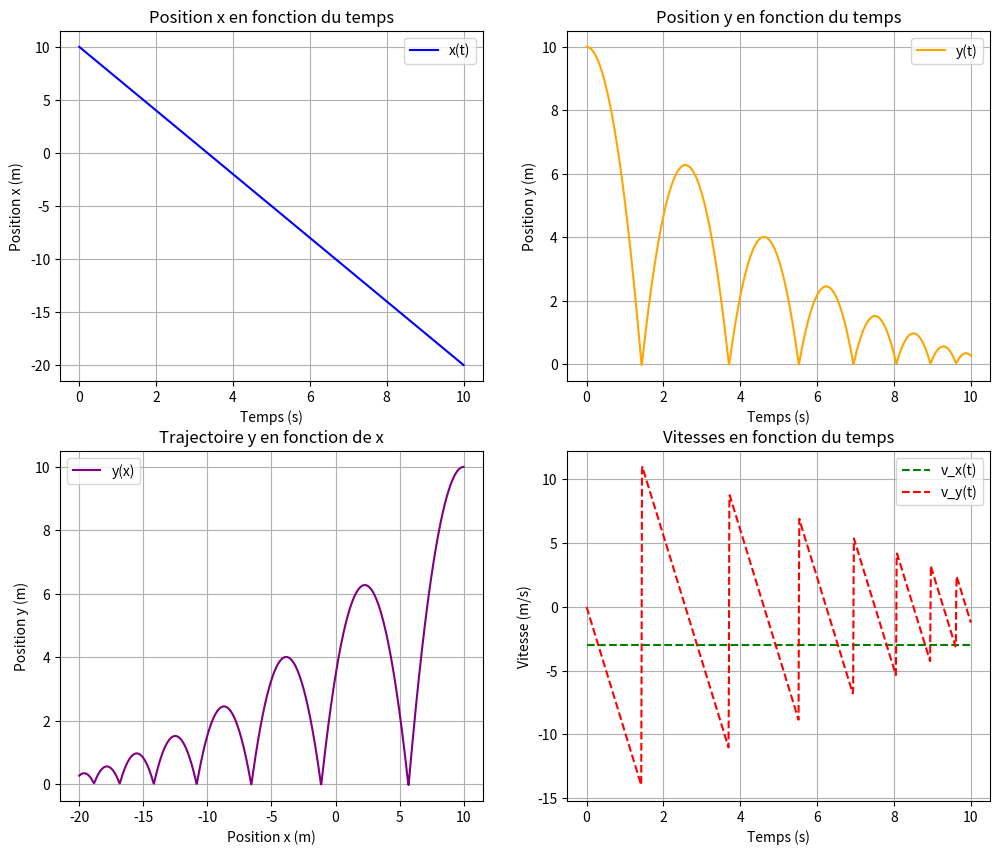
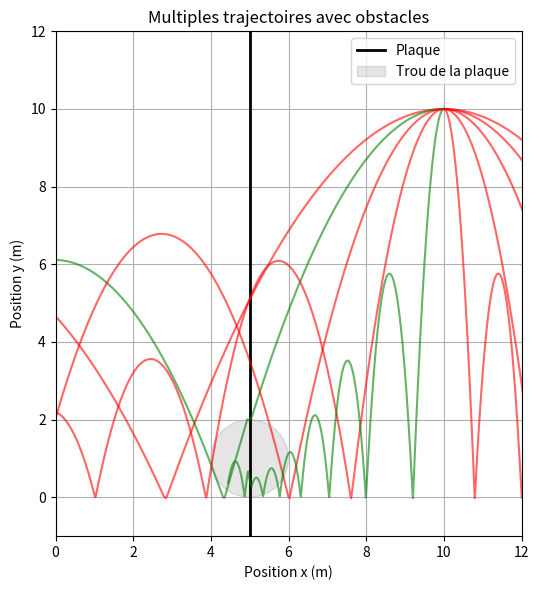

Write the Python code that produced these figures, in order.
import numpy as np
import matplotlib.pyplot as plt
import scipy.integrate as spi

# Paramètres
m, r = 0.2, 0.05  # Masse et rayon de la balle
g, c, k = 9.81, 5, 5000  # Constantes de simulation
x0, y0 = 10, 10  # Position initiale
t_max = 10

# Paramètres des obstacles
x_plaque = 5  # Position de la plaque
y_plaque = 1  # Hauteur du centre du trou de la plaque
r_plaque = 1  # Rayon du trou de la plaque
x_trou = 3
r_trou = 1

# Fonction d'évolution pour solve_ivp
def equations(t, z):
    x, y, vx, vy = z
    ax = 0  # Accélération horizontale nulle
    ay = -g  # Accélération verticale par défaut

    # Vérifier si la balle est sous la plaque et rebondir si nécessaire
    if y <= y_plaque + r_plaque and (x_plaque - r <= x <= x_plaque + r):
        # La balle touche la plaque, on inverse la vitesse verticale
        vy = -vy * 0.8  # Coefficient de restitution pour l'élasticité du rebond
        y = y_plaque + r_plaque  # Assurer que la balle ne passe pas à travers la plaque
    elif y > r:  # Chute libre
        ay = -g  # Accélération gravitationnelle (avant la plaque)
    else:  # Phase de rebond (sur le sol ou après un rebond sur la plaque)
        ay = -g - k * (y - r) / m - c * vy / m

    return [vx, vy, ax, ay]


# Fonction pour vérifier si la balle passe dans le trou de la plaque
def traverse_plaque(x_values, y_values):
    for x, y in zip(x_values, y_values):
        if x_plaque - r <= x <= x_plaque + r:
            distance_to_center = abs(y - y_plaque)
            if distance_to_center <= r_plaque:
                return True  # La balle passe dans le trou
    return False

# Fonction pour vérifier si la balle atterrit dans le trou du sol
def atterrir_dans_trou_sol(x_values, y_values):
    for x, y in zip(x_values, y_values):
        # Vérifier si la balle est dans la plage horizontale du trou du sol
        if x_trou - r <= x <= x_trou + r:
            # Vérifier si la balle touche le sol dans la plage du trou
            if y <= r:  # Le sol est au niveau y = 0, donc y <= r signifie qu'elle touche le sol
                return True  # La balle atterrit dans le trou du sol
    return False


# Simulation avec une vitesse initiale modifiée
initial_conditions = [x0, y0, -3, 0]  # Exemple de vitesse initiale (ajustée si nécessaire)
solution = spi.solve_ivp(equations, [0, t_max], initial_conditions, t_eval=np.linspace(0, t_max, 1000))
x_values = solution.y[0]
y_values = solution.y[1]

# Création d'une figure avec une grille 2x2 pour les sous-graphes
plt.figure(figsize=(12, 10))

# Tracé de la position x(t)
plt.subplot(2, 2, 1)
plt.plot(solution.t, solution.y[0], label='x(t)', color='blue')
plt.xlabel('Temps (s)')
plt.ylabel('Position x (m)')
plt.title('Position x en fonction du temps')
plt.legend()
plt.grid()

# Tracé de la position y(t)
plt.subplot(2, 2, 2)
plt.plot(solution.t, solution.y[1], label='y(t)', color='orange')
plt.xlabel('Temps (s)')
plt.ylabel('Position y (m)')
plt.title('Position y en fonction du temps')
plt.legend()
plt.grid()

# Tracé de la trajectoire y(x)
plt.subplot(2, 2, 3)
plt.plot(solution.y[0], solution.y[1], label='y(x)', color='purple')
plt.xlabel('Position x (m)')
plt.ylabel('Position y (m)')
plt.title('Trajectoire y en fonction de x')
plt.legend()
plt.grid()

# Tracé des vitesses vx(t) et vy(t)
plt.subplot(2, 2, 4)
plt.plot(solution.t, solution.y[2], label="v_x(t)", linestyle='--', color='green')
plt.plot(solution.t, solution.y[3], label="v_y(t)", linestyle='--', color='red')
plt.xlabel('Temps (s)')
plt.ylabel('Vitesse (m/s)')
plt.title('Vitesses en fonction du temps')
plt.legend()
plt.grid()

# Partie 1.3 : Trajectoires multiples avec la plaque
plt.figure(figsize=(8, 6))

# Tracé de la plaque comme une ligne noire
plt.axvline(x=x_plaque, color="black", linestyle="-", linewidth=2, label="Plaque")


# Génération de trajectoires avec différentes vitesses initiales pour vx
for vx0 in np.linspace(-5, 5, 10):  # Différentes vitesses initiales horizontales
    vy0 = 0  # Vitesse initiale verticale fixe
    initial_conditions = [x0, y0, vx0, vy0]
    solution = spi.solve_ivp(equations, [0, t_max], initial_conditions, t_eval=np.linspace(0, t_max, 1000))

    x_values = solution.y[0]
    y_values = solution.y[1]

    # Vérification si la trajectoire passe dans le trou de la plaque
    if traverse_plaque(x_values, y_values):
        color = 'green'  # La trajectoire passe dans le trou
    else:
        color = 'red'  # La trajectoire échoue

    # Tracé de la trajectoire
    plt.plot(x_values, y_values, color=color, alpha=0.6)

# Ajout du trou de la plaque
trou_plaque = plt.Circle((x_plaque, y_plaque), r_plaque, color="black", alpha=0.1, label="Trou de la plaque")
plt.gca().add_patch(trou_plaque)

# Réglages du graphique pour la 1.3
plt.xlabel("Position x (m)")
plt.ylabel("Position y (m)")
plt.title("Multiples trajectoires avec obstacles")
plt.legend()
plt.grid()
plt.xlim(0, x0 + 2)
plt.ylim(-1, y0 + 2)
plt.gca().set_aspect('equal', adjustable='box')

# Affichage
plt.tight_layout()
plt.show()
